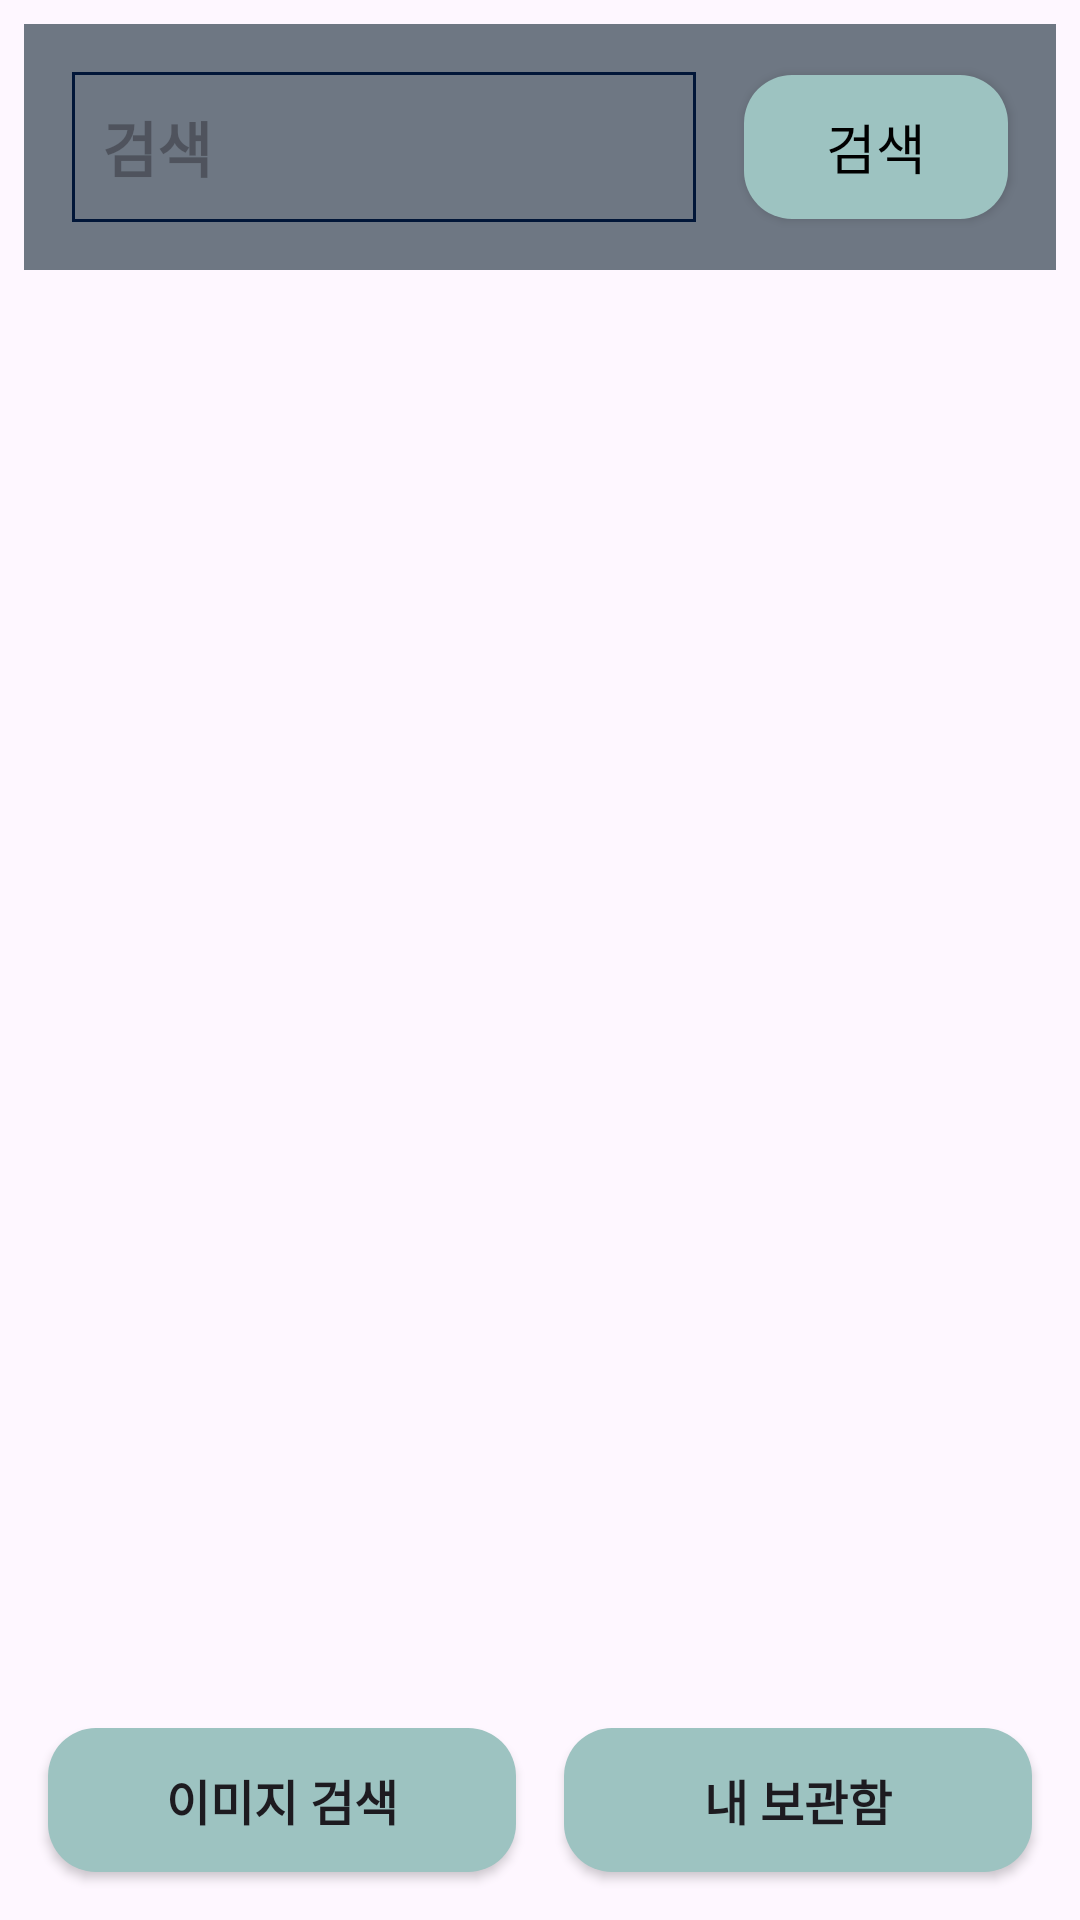

Reconstruct the res/layout file that produces this screen, plus the resources it refers to.
<!-- AndroidManifest.xml: application theme Theme.SSSSearchDataApp -->
<!-- res/layout/activity_main.xml -->
<?xml version="1.0" encoding="utf-8"?>
<androidx.constraintlayout.widget.ConstraintLayout xmlns:android="http://schemas.android.com/apk/res/android"
    xmlns:app="http://schemas.android.com/apk/res-auto"
    xmlns:tools="http://schemas.android.com/tools"
    android:id="@+id/mainConstLayout"
    android:layout_width="match_parent"
    android:layout_height="match_parent"
    android:onClick="getFocused"
    tools:context=".MainActivity">

    <androidx.constraintlayout.widget.ConstraintLayout
        android:id="@+id/searchConstLayout"
        android:layout_width="match_parent"
        android:layout_height="wrap_content"
        android:layout_marginStart="8dp"
        android:layout_marginTop="8dp"
        android:layout_marginEnd="8dp"
        android:background="@color/color_22"
        app:layout_constraintBottom_toTopOf="@+id/frameLayout"
        app:layout_constraintEnd_toEndOf="parent"
        app:layout_constraintStart_toStartOf="parent"
        app:layout_constraintTop_toTopOf="parent">

        <EditText
            android:id="@+id/etSearchBar"
            android:layout_width="0dp"
            android:layout_height="50dp"
            android:layout_marginStart="16dp"
            android:layout_marginTop="16dp"
            android:layout_marginBottom="16dp"
            android:background="@drawable/et_search_background"
            android:ems="10"
            android:hint="@string/et_search_bar_hint"
            android:inputType="text"
            android:onClick="getFocused"
            android:paddingStart="10dp"
            android:paddingTop="6dp"
            android:paddingEnd="10dp"
            android:paddingBottom="6dp"
            android:textColor="@color/color_12"
            android:textSize="20sp"
            android:textStyle="bold"
            app:layout_constraintBottom_toBottomOf="parent"
            app:layout_constraintEnd_toStartOf="@id/btnSearch"
            app:layout_constraintStart_toStartOf="parent"
            app:layout_constraintTop_toTopOf="parent" />

        <androidx.appcompat.widget.AppCompatButton
            android:id="@+id/btnSearch"
            android:layout_width="wrap_content"
            android:layout_height="wrap_content"
            android:layout_marginStart="16dp"
            android:layout_marginEnd="16dp"
            android:background="@drawable/button_search_data_background"
            android:onClick="getFocused"
            android:text="@string/et_search_bar_hint"
            android:textColor="@color/black"
            android:textSize="18sp"
            app:layout_constraintBottom_toBottomOf="@id/etSearchBar"
            app:layout_constraintEnd_toEndOf="parent"
            app:layout_constraintStart_toEndOf="@id/etSearchBar"
            app:layout_constraintTop_toTopOf="@id/etSearchBar" />
    </androidx.constraintlayout.widget.ConstraintLayout>

    <FrameLayout
        android:id="@+id/frameLayout"
        android:layout_width="match_parent"
        android:layout_height="0dp"
        android:layout_marginStart="12dp"
        android:layout_marginEnd="12dp"
        app:layout_constraintBottom_toTopOf="@id/constraintLayout"
        app:layout_constraintEnd_toEndOf="parent"
        app:layout_constraintStart_toStartOf="parent"
        app:layout_constraintTop_toBottomOf="@id/searchConstLayout" />

    <androidx.constraintlayout.widget.ConstraintLayout
        android:id="@+id/constraintLayout"
        android:layout_width="match_parent"
        android:layout_height="wrap_content"
        app:layout_constraintBottom_toBottomOf="parent"
        app:layout_constraintEnd_toEndOf="parent"
        app:layout_constraintStart_toStartOf="parent"
        app:layout_constraintTop_toBottomOf="@id/frameLayout">

        <androidx.appcompat.widget.AppCompatButton
            android:id="@+id/btnSearchImage"
            android:layout_width="0dp"
            android:layout_height="wrap_content"
            android:layout_marginStart="16dp"
            android:layout_marginTop="8dp"
            android:layout_marginEnd="8dp"
            android:layout_marginBottom="16dp"
            android:background="@drawable/button_search_data_background"
            android:onClick="getFocused"
            android:text="@string/btn_search_page"
            android:textSize="16sp"
            android:textStyle="bold"
            app:layout_constraintBottom_toBottomOf="parent"
            app:layout_constraintEnd_toStartOf="@id/btnFavorite"
            app:layout_constraintStart_toStartOf="parent"
            app:layout_constraintTop_toTopOf="parent" />

        <androidx.appcompat.widget.AppCompatButton
            android:id="@+id/btnFavorite"
            android:layout_width="0dp"
            android:layout_height="wrap_content"
            android:layout_marginStart="8dp"
            android:layout_marginTop="8dp"
            android:layout_marginEnd="16dp"
            android:layout_marginBottom="16dp"
            android:background="@drawable/button_search_data_background"
            android:onClick="getFocused"
            android:text="@string/btn_favorite_page"
            android:textSize="16sp"
            android:textStyle="bold"
            app:layout_constraintBottom_toBottomOf="parent"
            app:layout_constraintEnd_toEndOf="parent"
            app:layout_constraintStart_toEndOf="@id/btnSearchImage"
            app:layout_constraintTop_toTopOf="parent" />

    </androidx.constraintlayout.widget.ConstraintLayout>
</androidx.constraintlayout.widget.ConstraintLayout>
<!-- resources referenced by this layout -->
<resources>
  <color name="black">#FF000000</color>
  <color name="color_12">#011638</color>
  <color name="color_22">#6E7783</color>
  <!-- drawable button_search_data_background (drawable) -->
  <?xml version="1.0" encoding="utf-8"?>
  <selector xmlns:android="http://schemas.android.com/apk/res/android">
      <item android:state_pressed="true">
          <shape android:shape="rectangle">
              <corners android:radius="16dp"/>
              <solid
                  android:color="@color/color_21"/>
          </shape>
      </item>
      <item android:state_pressed="false">
          <shape android:shape="rectangle">
              <corners android:radius="16dp"/>
              <solid
                  android:color="@color/color_24"/>
          </shape>
      </item>
      <item>
          <shape android:shape="rectangle">
              <corners android:radius="16dp"/>
              <solid
                  android:color="@color/color_24"/>
          </shape>
      </item>
  </selector>
  <!-- drawable et_search_background (drawable) -->
  <?xml version="1.0" encoding="utf-8"?>
  <selector xmlns:android="http://schemas.android.com/apk/res/android">
      <item android:state_focused="true">
          <shape>
              <solid android:color="@color/white"/>
          </shape>
      </item>
      <item android:state_focused="false">
          <shape>
              <stroke android:width="1dp" android:color="@color/color_12"/>
              <solid android:color="@color/transparent"/>
          </shape>
      </item>
      <item>
          <shape>
              <stroke android:width="1dp" android:color="@color/color_12"/>
              <solid android:color="@color/transparent"/>
          </shape>
      </item>
  </selector>
  <string name="btn_favorite_page">내 보관함</string>
  <string name="btn_search_page">이미지 검색</string>
  <string name="et_search_bar_hint">검색</string>
  <style name="Theme.SSSSearchDataApp" parent="Base.Theme.SSSSearchDataApp" />
  <color name="color_21">#77AAAD</color>
  <color name="color_24">#9DC3C1</color>
  <color name="white">#FFFFFFFF</color>
  <color name="transparent">#00FFFFFF</color>
  <style name="Base.Theme.SSSSearchDataApp" parent="Theme.Material3.DayNight.NoActionBar">
          
          
      </style>
</resources>
